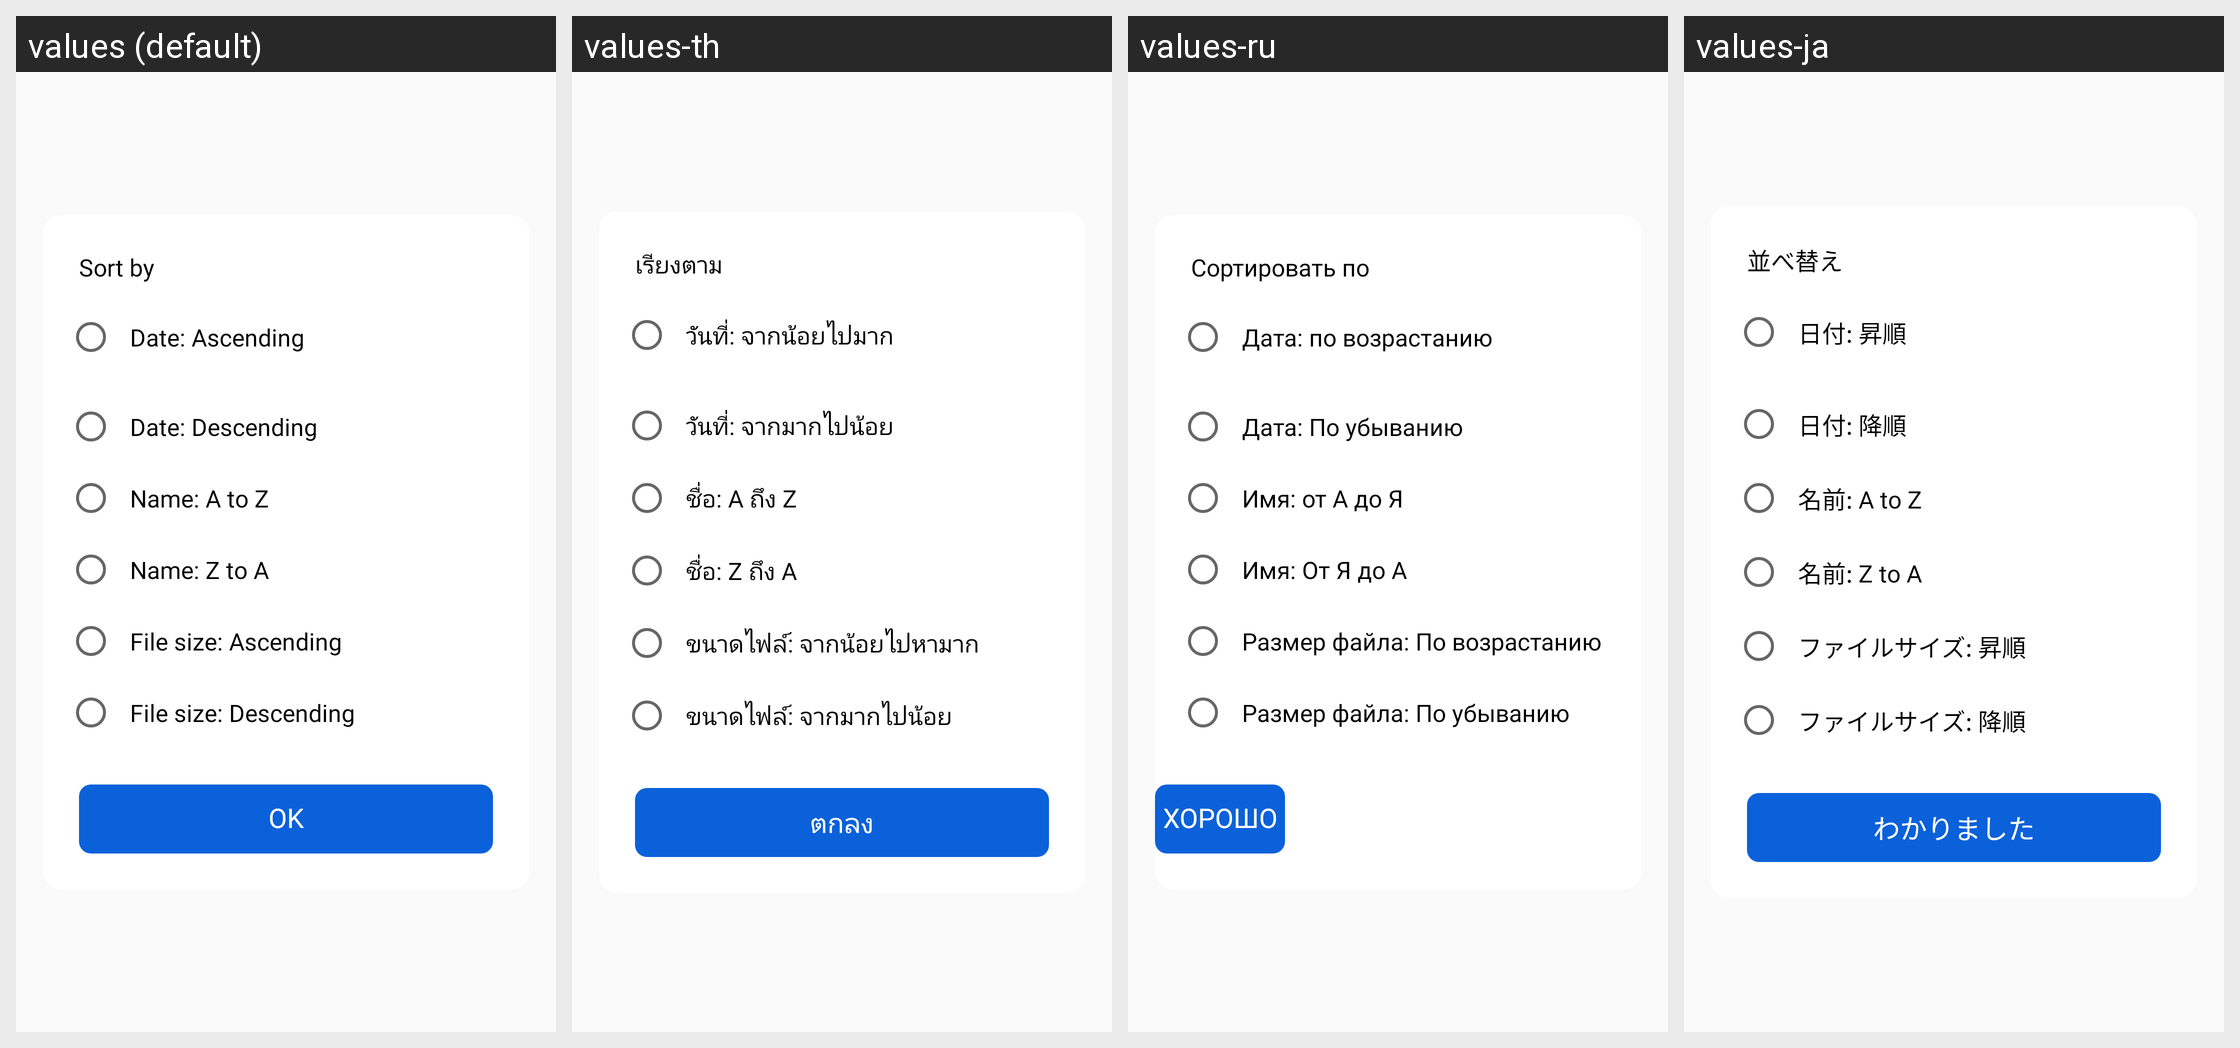

The Android screen above is rendered under several locales of the same app. Produce the string resources it draws, with the default and per-locale values.
Android screen res/layout/dialog_sort_by.xml rendered under 4 locales, left to right: values (default), values-th, values-ru, values-ja. Device: Nexus 5 (rendered at 1080×1920; each locale shown at half size, 540×960, under a caption strip naming it); theme AppTheme.
Other locales in the repository, not shown: values-ar, values-cs, values-de, values-es, values-hi, values-in, values-it, values-ko, values-pl, values-pt, values-ro, values-sv, values-vi.
Strings drawn on this screen, with the default value and each locale's value (text and hints the layout hard-codes, and strings that could not be matched under every locale, appear in the picture but are not listed):

sort_by
  values: Sort by
  values-th: เรียงตาม
  values-ru: Сортировать по
  values-ja: 並べ替え

sort_date_ascending
  values: Date: Ascending
  values-th: วันที่: จากน้อยไปมาก
  values-ru: Дата: по возрастанию
  values-ja: 日付: 昇順

sort_date_descending
  values: Date: Descending
  values-th: วันที่: จากมากไปน้อย
  values-ru: Дата: По убыванию
  values-ja: 日付: 降順

sort_name_atoz
  values: Name: A to Z
  values-th: ชื่อ: A ถึง Z
  values-ru: Имя: от А до Я
  values-ja: 名前: A to Z

sort_name_ztoa
  values: Name: Z to A
  values-th: ชื่อ: Z ถึง A
  values-ru: Имя: От Я до А
  values-ja: 名前: Z to A

sort_size_ascending
  values: File size: Ascending
  values-th: ขนาดไฟล์: จากน้อยไปหามาก
  values-ru: Размер файла: По возрастанию
  values-ja: ファイルサイズ: 昇順

sort_size_descending
  values: File size: Descending
  values-th: ขนาดไฟล์: จากมากไปน้อย
  values-ru: Размер файла: По убыванию
  values-ja: ファイルサイズ: 降順

action_ok
  values: OK
  values-th: ตกลง
  values-ru: ХОРОШО
  values-ja: わかりました
